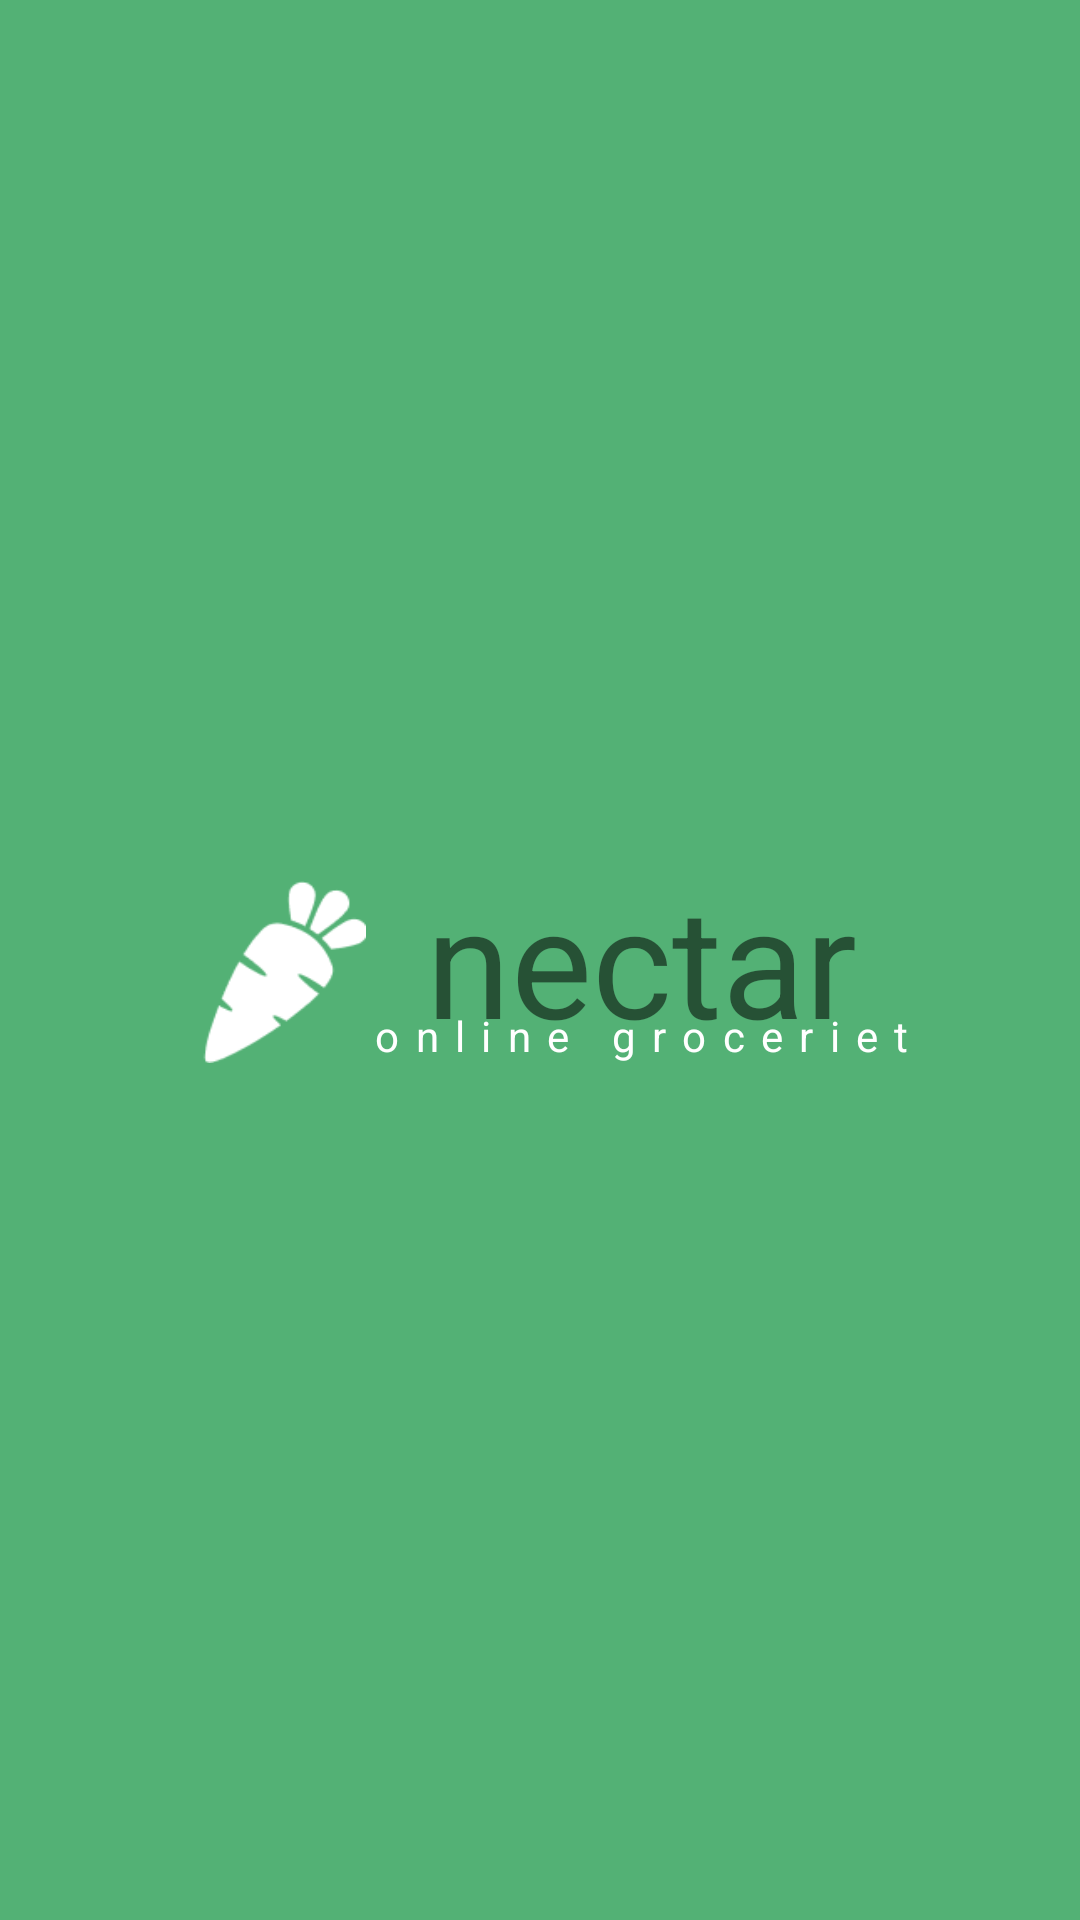

Produce the Android XML layout that renders to this screen, including the resource entries it uses.
<!-- AndroidManifest.xml: application theme Theme.OnlineGroceries -->
<!-- res/layout/activity_main.xml -->
<?xml version="1.0" encoding="utf-8"?>
<androidx.constraintlayout.widget.ConstraintLayout
    xmlns:app="http://schemas.android.com/apk/res-auto"
    xmlns:android="http://schemas.android.com/apk/res/android"
    xmlns:tools="http://schemas.android.com/tools"
    android:id="@+id/splash_scre"
    android:layout_width="fill_parent"
    android:layout_height="fill_parent"
    android:background="@drawable/splash_scre"
    tools:context=".Splash_Screen">


    <LinearLayout
        android:id="@+id/group_1"
        android:layout_width="wrap_content"
        android:layout_height="68.61dp"
        android:background="#00000000"
        android:orientation="horizontal"
        app:layout_constraintBottom_toBottomOf="parent"
        app:layout_constraintEnd_toEndOf="parent"
        app:layout_constraintHorizontal_bias="0.5"
        app:layout_constraintStart_toStartOf="parent"
        app:layout_constraintTop_toTopOf="parent"
        app:layout_constraintVertical_bias="0.5">

        <androidx.constraintlayout.widget.ConstraintLayout
            android:layout_width="match_parent"
            android:layout_height="match_parent">

            <ImageView
                android:id="@+id/carrot"
                android:layout_width="54.7dp"
                android:layout_height="60.61dp"
                android:layout_alignParentStart="true"
                android:layout_alignParentTop="true"
                android:layout_alignParentEnd="true"
                android:layout_alignParentBottom="true"
                android:layout_marginTop="8dp"
                android:background="@drawable/carrot"
                app:layout_constraintEnd_toEndOf="parent"
                app:layout_constraintHorizontal_bias="0.091"
                app:layout_constraintStart_toStartOf="parent"
                app:layout_constraintTop_toTopOf="parent" />

            <TextView
                android:id="@+id/nectar"
                android:layout_width="190dp"
                android:layout_height="fill_parent"
                android:gravity="top"
                android:paddingStart="20dp"
                android:paddingEnd="0dp"
                android:text="@string/nectar"
                android:textSize="51sp"
                app:layout_constraintStart_toEndOf="@+id/carrot"
                app:layout_constraintTop_toTopOf="parent" />

            <TextView
                android:id="@+id/online_groc"
                android:layout_width="0dp"
                android:layout_height="18dp"
                android:layout_alignParentTop="true"
                android:layout_marginTop="440.3dp"
                android:gravity="center_horizontal|top"
                android:lineSpacingExtra="2sp"
                android:text="@string/online_groc"
                android:textAppearance="@style/online_groc"
                android:translationY="-0.8sp"
                app:layout_constraintBottom_toBottomOf="parent"
                app:layout_constraintStart_toEndOf="@+id/carrot"
                app:layout_goneMarginTop="10dp" />

        </androidx.constraintlayout.widget.ConstraintLayout>
    </LinearLayout>
</androidx.constraintlayout.widget.ConstraintLayout>
<!-- resources referenced by this layout -->
<resources>
  <!-- drawable carrot: png bitmap (drawable-v24, 1958 bytes) -->
  <!-- drawable splash_scre (drawable) -->
  <vector xmlns:android="http://schemas.android.com/apk/res/android"
      android:width="414dp"
      android:height="896dp"
      android:viewportWidth="414"
      android:viewportHeight="896">
  
      <group>
  
          <clip-path android:pathData="M0 0H414V896H0V0Z" />
  
          <path
              android:pathData="M0 0V896H414V0"
              android:fillColor="#53B175" />
  
      </group>
  
  </vector>
  <string name="nectar">nectar</string>
  <string name="online_groc">online groceriet</string>
  <style name="online_groc">
          <item name="android:textSize">14sp</item>
          <item name="android:letterSpacing">0.39</item>
          <item name="android:textColor">#FFFFFF</item>
      </style>
  <style name="Theme.OnlineGroceries" parent="Theme.MaterialComponents.Light">
          
          <item name="colorPrimary">@color/purple_500</item>
          <item name="colorPrimaryVariant">@color/purple_700</item>
          <item name="colorOnPrimary">@color/white</item>
          
          <item name="colorSecondary">@color/teal_200</item>
          <item name="colorSecondaryVariant">@color/teal_700</item>
          <item name="colorOnSecondary">@color/black</item>
          
          <item name="android:statusBarColor">?attr/colorPrimaryVariant</item>
  
          
      </style>
  <color name="purple_500">#53B175</color>
  <color name="purple_700">#FF3700B3</color>
  <color name="white">#FFFFFFFF</color>
  <color name="teal_200">#FF03DAC5</color>
  <color name="teal_700">#FF018786</color>
  <color name="black">#FF000000</color>
</resources>
